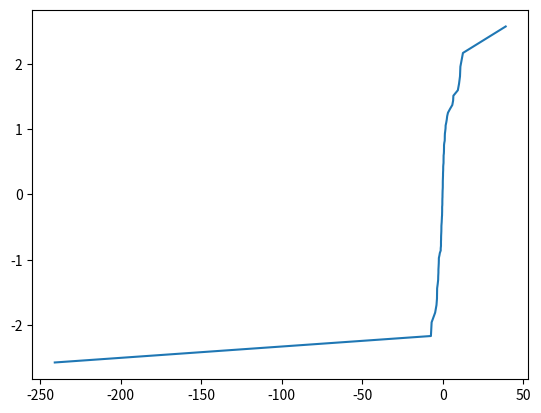

Here is the Python script that generated this plot:
from scipy.stats import norm
import matplotlib.pyplot as plt
import numpy as np
import random as rd
import math
''' 绘制标准正态分布对应的Q-Q图
result = np.random.standard_normal(100)
result.sort()
another = [norm.ppf((x-0.5)/100) for x in range(1,101)]
plt.plot(result, another)
plt.show()
'''
### 绘制Cauchy分布对应的Q-Q图
result = np.random.standard_cauchy(100)
result.sort()
another = [norm.ppf((x-0.5)/100) for x in range(1,101)]
plt.plot(result, another)
plt.show()